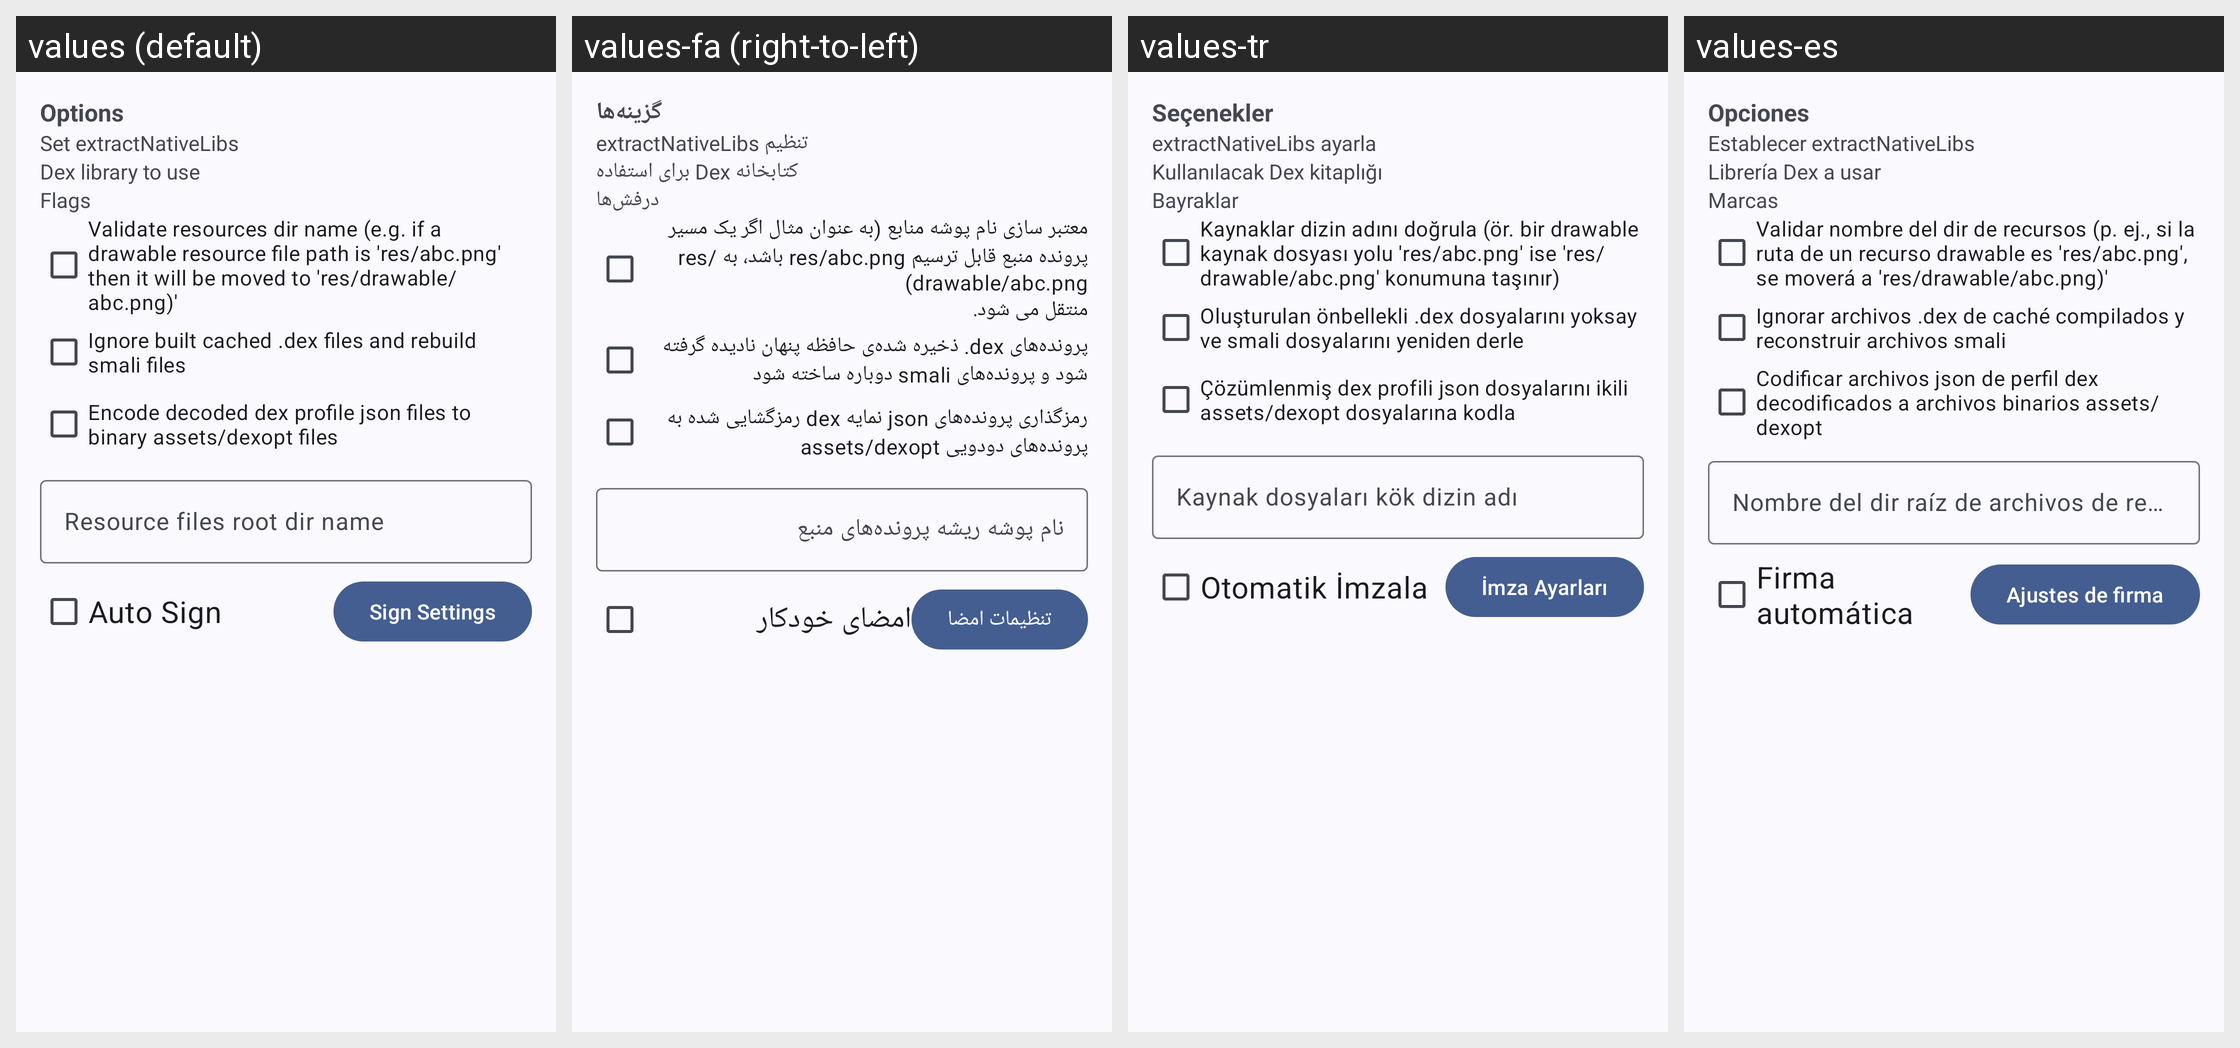

Locale-by-locale string values for the Android screen shown in this grid:
Android screen res/layout/dialog_build_options_content.xml rendered under 4 locales, left to right: values (default), values-fa (right-to-left), values-tr, values-es. Device: Nexus 5 (rendered at 1080×1920; each locale shown at half size, 540×960, under a caption strip naming it); theme Theme.MyApp.System.
Other locales in the repository, not shown: values-ar, values-de, values-fr, values-hi, values-in, values-it, values-ja, values-ko, values-pt, values-ru, values-th, values-vi, values-zh-rCN.
Strings drawn on this screen, with the default value and each locale's value (text and hints the layout hard-codes, and strings that could not be matched under every locale, appear in the picture but are not listed):

options
  values: Options
  values-fa: گزینه‌ها
  values-tr: Seçenekler
  values-es: Opciones

set_extract_native_libs
  values: Set extractNativeLibs
  values-fa: تنظیم extractNativeLibs
  values-tr: extractNativeLibs ayarla
  values-es: Establecer extractNativeLibs

dex_library_to_use
  values: Dex library to use
  values-fa: کتابخانه Dex برای استفاده
  values-tr: Kullanılacak Dex kitaplığı
  values-es: Librería Dex a usar

flags
  values: Flags
  values-fa: درفش‌ها
  values-tr: Bayraklar
  values-es: Marcas

validate_rss_dir_name
  values: Validate resources dir name (e.g. if a drawable resource file path is 'res/abc.png' then it will be moved to 'res/drawable/abc.png)'
  values-fa: معتبر سازی نام پوشه منابع (به عنوان مثال اگر یک مسیر پرونده منبع قابل ترسیم ‏res/abc.png باشد، به ‏res/drawable/abc.png)
      منتقل می شود.
  values-tr: Kaynaklar dizin adını doğrula (ör. bir drawable kaynak dosyası yolu 'res/abc.png' ise 'res/drawable/abc.png' konumuna taşınır)
  values-es: Validar nombre del dir de recursos (p. ej., si la ruta de un recurso drawable es 'res/abc.png', se moverá a 'res/drawable/abc.png)'

ignore_built_cached_dex
  values: Ignore built cached .dex files and rebuild smali files
  values-fa: پرونده‌های dex. ذخیره شده‌ی حافظه پنهان نادیده گرفته شود و پرونده‌های smali دوباره ساخته شود
  values-tr: Oluşturulan önbellekli .dex dosyalarını yoksay ve smali dosyalarını yeniden derle
  values-es: Ignorar archivos .dex de caché compilados y reconstruir archivos smali

encode_dex_profile_json
  values: Encode decoded dex profile json files to binary assets/dexopt files
  values-fa: رمزگذاری پرونده‌های json نمایه dex رمزگشایی شده به پرونده‌های دودویی assets/dexopt
  values-tr: Çözümlenmiş dex profili json dosyalarını ikili assets/dexopt dosyalarına kodla
  values-es: Codificar archivos json de perfil dex decodificados a archivos binarios assets/dexopt

rss_root_dir
  values: Resource files root dir name
  values-fa: نام پوشه ریشه پرونده‌های منبع
  values-tr: Kaynak dosyaları kök dizin adı
  values-es: Nombre del dir raíz de archivos de recursos

auto_sign
  values: Auto Sign
  values-fa: امضای خودکار
  values-tr: Otomatik İmzala
  values-es: Firma automática

sign_set
  values: Sign Settings
  values-fa: تنظیمات امضا
  values-tr: İmza Ayarları
  values-es: Ajustes de firma
